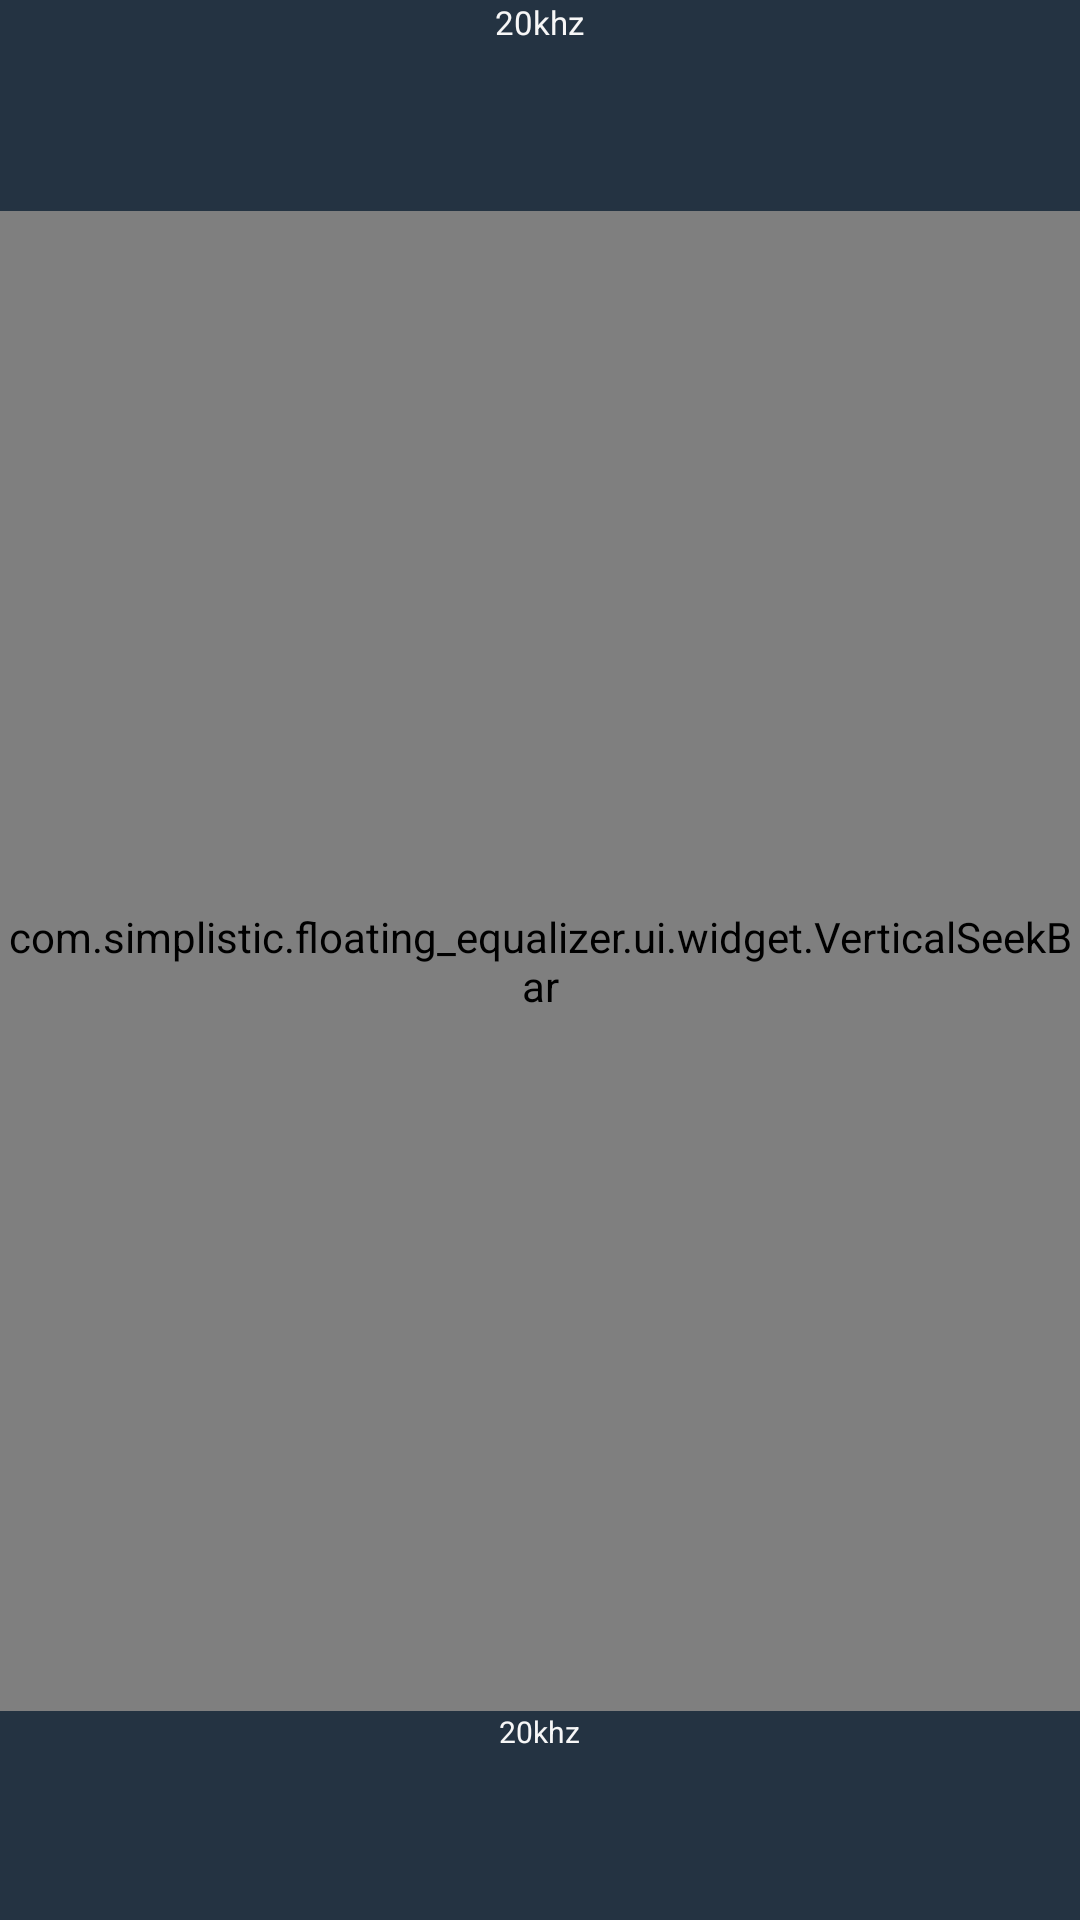

Write the Android layout XML for this screen, with the resource values it uses.
<!-- AndroidManifest.xml: application theme mainTheme -->
<!-- res/layout/equalizer_band.xml -->
<?xml version="1.0" encoding="utf-8"?>
<LinearLayout android:gravity="center" android:orientation="vertical" android:layout_width="50.0dip" android:layout_height="fill_parent" android:layout_weight="1.0"
  xmlns:android="http://schemas.android.com/apk/res/android"
  android:background="#243342">
    
    <TextView android:textSize="11.0sp" 
        android:layout_width="wrap_content" 
        android:layout_height="wrap_content" 
        android:text="20khz"
        android:textColor="#f7f7f7"
        android:layout_weight="1.0" />
    
    <com.simplistic.floating_equalizer.ui.widget.VerticalSeekBar
        android:layout_width="wrap_content" 
        android:layout_height="500dp"
        android:progress="0"
        android:secondaryProgress="100"
        />
    
    <TextView android:textSize="10.0sp" 
        android:layout_width="wrap_content" 
        android:layout_height="wrap_content" 
        android:layout_marginLeft="1.0dip" 
        android:layout_marginRight="1.0dip" 
        android:text="20khz"
        android:textColor="#f7f7f7"
        android:layout_weight="1.0" />
</LinearLayout>
<!-- resources referenced by this layout -->
<resources>
  <style name="mainTheme" parent="@style/Theme.MaterialComponents.Light">
          <item name="checkboxStyle">@style/Widget.MaterialComponents.CompoundButton.CheckBox</item>
          <item name="popupMenuStyle">@style/Widget.MaterialComponents.PopupMenu</item>
          <item name="android:contextPopupMenuStyle">@style/Widget.MaterialComponents.PopupMenu.ContextMenu</item>
          <item name="actionOverflowMenuStyle">@style/Widget.MaterialComponents.PopupMenu.Overflow</item>
          <item name="android:enforceStatusBarContrast">true</item>
          <item name="isMaterialTheme">true</item>
          <item name="colorAccent">@color/colorPrimary</item>
          <item name="android:colorAccent">@color/colorPrimary</item>
          <item name="android:color">#fff</item>
      </style>
  <!-- not gathered from this repository: default colours our renderer supplied (Android Studio template values) -->
  <color name="colorPrimary">#FF6200EE</color>
</resources>
